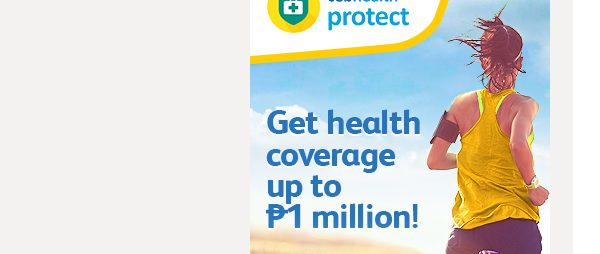
Workflow: Search_Flights

Step 1: Attach Browser 'iexplore.exe Cebu' in window 'Cebu Pacific Air - Just go!'

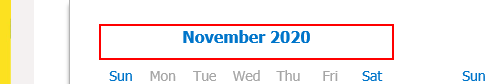
Step 2: get-text from the element

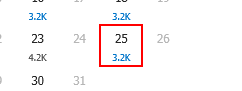
Step 3: click on the table cell '{{searchDay}}'

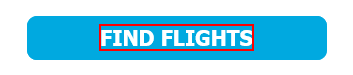
Step 4: click on 'FIND FLIGHTS'

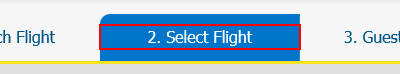
Step 5: Find Element - Select Flight on the heading '2. Select Flight' in window 'Cebu Pacific - Select Flight'

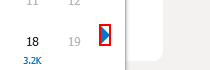
Step 6: click on the element 'Next'